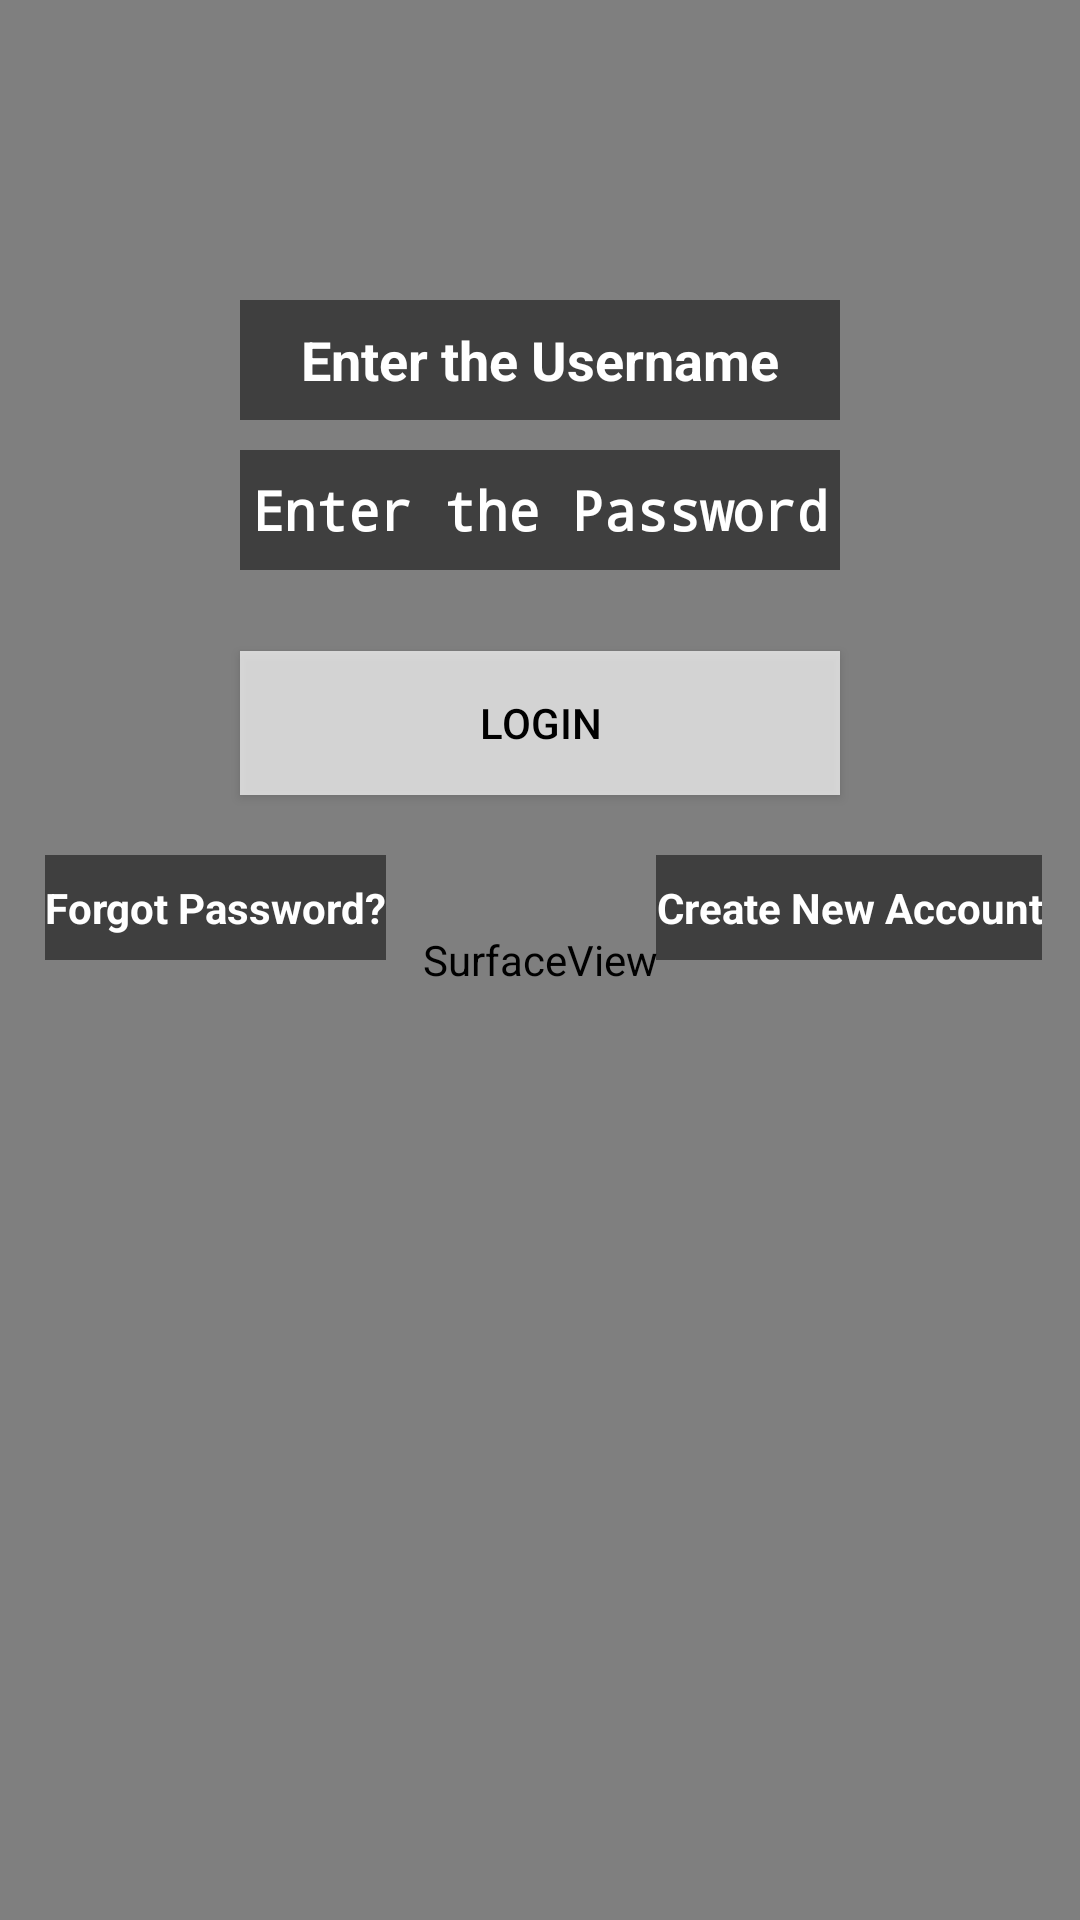

Here is an Android app screen rendered from its layout file. Give the layout XML and the strings, colors and styles it references.
<!-- AndroidManifest.xml: activity theme AppTheme.NoActionBar -->
<!-- res/layout/activity_login.xml -->
<?xml version="1.0" encoding="utf-8"?>
<FrameLayout
    xmlns:android="http://schemas.android.com/apk/res/android"
    xmlns:tools="http://schemas.android.com/tools"
    android:layout_width="match_parent"
    android:layout_height="match_parent"
    android:orientation="vertical"
    android:background="#000000"
    android:animateLayoutChanges="true"
    tools:context=".LoginActivity">
    <SurfaceView
        android:id="@+id/surface"
        android:layout_width="match_parent"
        android:layout_height="match_parent"
       android:layout_marginTop="0dp"
        android:paddingTop="0dip"/>



    <LinearLayout
        android:layout_width="match_parent"
        android:layout_height="match_parent"
        android:orientation="vertical">


       

        <EditText
            android:layout_width="200dp"
            android:layout_height="40dp"
            android:layout_marginTop="100dp"
            android:gravity="center"
            android:textStyle="bold"
            android:id="@+id/username_et"
            android:textColorHint="#ffffff"
            android:background="#80000000"
            android:textColor="#ffffff"
            android:hint="@string/username_hint"
            android:layout_gravity="center"
            android:layout_below="@+id/username_tv"
            android:layout_centerHorizontal="true"
        />

       

        <EditText
            android:layout_width="200dp"
            android:layout_height="40dp"
            android:gravity="center"
            android:layout_marginTop="10dp"
            android:id="@+id/password_et"
            android:textStyle="bold"
            android:textColor="#ffffff"
            android:layout_gravity="center"
            android:textColorHint="#ffffff"
            android:background="#80000000"
            android:hint="@string/password_hint"
            android:inputType="textPassword"
            android:layout_below="@+id/password_tv"
            android:layout_alignLeft="@+id/username_et"
            android:layout_alignStart="@+id/username_et"/>

        <Button
            android:layout_width="200dp"
            android:layout_height="wrap_content"
            android:text="@string/login_bt"
            android:background="#b3FFFFFF"
            android:id="@+id/login_bt"
            android:layout_gravity="center"
            android:layout_below="@+id/password_et"
            android:layout_centerHorizontal="true"
            android:layout_marginTop="27dp"

            android:textColor="#000000"/>

        <LinearLayout
            android:orientation="horizontal"
            android:layout_width="match_parent"
            android:layout_height="wrap_content"
            android:layout_below="@+id/login_bt"
            android:layout_marginTop="20dp">

            <TextView
                android:layout_width="wrap_content"
                android:layout_height="35dp"
                android:text="@string/forgotpass_tv"
                android:id="@+id/forgotpass_tv"
                android:layout_marginLeft="15dp"
                android:textColor="#ffffff"
                android:background="#80000000"
                 android:textStyle="bold"
                android:gravity="center"

            />

            <TextView
                android:layout_width="wrap_content"
                android:layout_height="35dp"
                android:text="@string/newuser_tv"
                android:id="@+id/newuser_tv"
                android:textColor="#ffffff"
                android:background="#80000000"
                android:layout_marginLeft="90dp"
                android:layout_marginRight="0dp"
                android:textStyle="bold"
                android:gravity="center"
                />
        </LinearLayout>
    </LinearLayout>

</FrameLayout>
<!-- resources referenced by this layout -->
<resources>
  <color name="visible">#0000ff</color>
  <string name="forgotpass_tv">Forgot Password?</string>
  <string name="login_bt">LOGIN</string>
  <string name="newuser_tv">Create New Account</string>
  <string name="password_hint">Enter the Password</string>
  <string name="password_tv">PASSWORD</string>
  <string name="username_hint">Enter the Username</string>
  <string name="username_tv">USER NAME</string>
  <style name="AppTheme.NoActionBar">
          <item name="windowActionBar">false</item>
          <item name="windowNoTitle">true</item>
      </style>
</resources>
